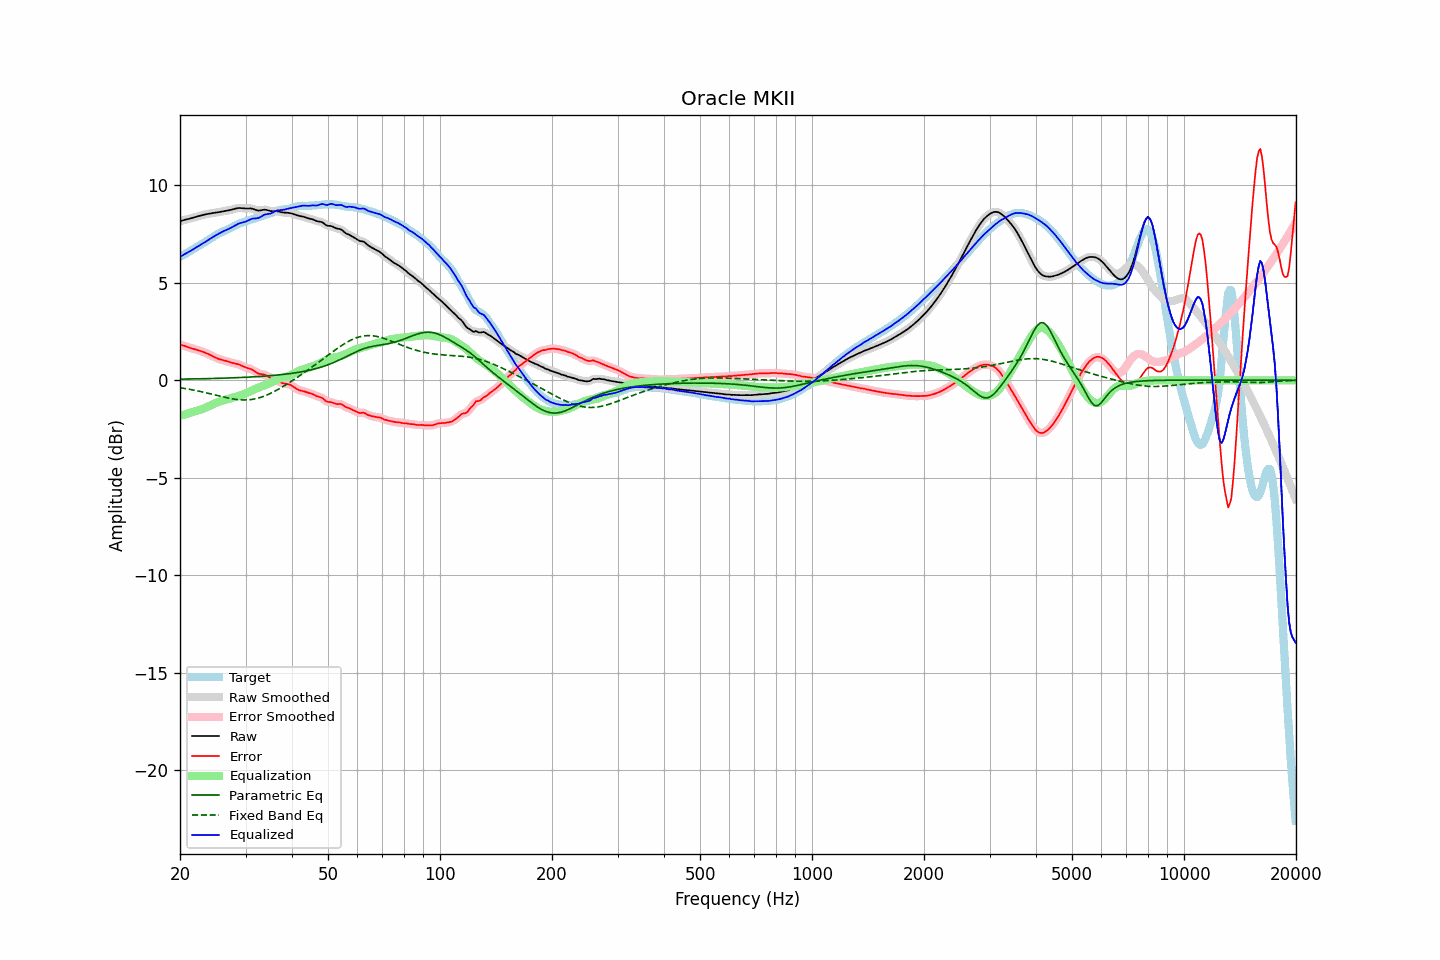

The table this chart was drawn from, first rows:
frequency, raw, error, smoothed, error_smoothed, equalization, parametric_eq, fixed_band_eq, equalized_raw, equalized_smoothed, target
20.00, 8.15, 1.82, 8.15, 1.82, -1.82, 0.06, -0.38, 6.33, 6.33, 6.33
20.20, 8.18, 1.80, 8.18, 1.80, -1.80, 0.06, -0.39, 6.38, 6.38, 6.38
20.40, 8.20, 1.78, 8.20, 1.78, -1.78, 0.06, -0.41, 6.43, 6.43, 6.42
20.61, 8.23, 1.76, 8.22, 1.76, -1.75, 0.06, -0.42, 6.47, 6.47, 6.47
20.81, 8.24, 1.73, 8.24, 1.73, -1.73, 0.06, -0.43, 6.52, 6.52, 6.51
21.02, 8.26, 1.70, 8.26, 1.70, -1.70, 0.06, -0.45, 6.56, 6.56, 6.56
21.23, 8.28, 1.67, 8.28, 1.67, -1.68, 0.07, -0.46, 6.61, 6.61, 6.61
21.44, 8.31, 1.65, 8.31, 1.65, -1.65, 0.07, -0.48, 6.65, 6.65, 6.66
21.66, 8.33, 1.62, 8.33, 1.62, -1.63, 0.07, -0.49, 6.70, 6.70, 6.71
21.87, 8.35, 1.60, 8.35, 1.60, -1.60, 0.07, -0.51, 6.75, 6.75, 6.75
22.09, 8.38, 1.58, 8.38, 1.58, -1.58, 0.07, -0.53, 6.80, 6.80, 6.80
22.31, 8.40, 1.55, 8.40, 1.55, -1.55, 0.07, -0.54, 6.85, 6.85, 6.85
22.54, 8.43, 1.53, 8.43, 1.53, -1.52, 0.08, -0.56, 6.90, 6.90, 6.90
22.76, 8.45, 1.50, 8.45, 1.50, -1.50, 0.08, -0.58, 6.95, 6.95, 6.95
22.99, 8.47, 1.47, 8.47, 1.47, -1.47, 0.08, -0.60, 7.00, 7.00, 7.00
23.22, 8.49, 1.44, 8.49, 1.44, -1.44, 0.08, -0.62, 7.05, 7.05, 7.05
23.45, 8.51, 1.40, 8.51, 1.40, -1.40, 0.08, -0.64, 7.10, 7.10, 7.10
23.69, 8.52, 1.37, 8.52, 1.37, -1.37, 0.09, -0.66, 7.16, 7.16, 7.15
23.92, 8.54, 1.33, 8.54, 1.33, -1.33, 0.09, -0.68, 7.21, 7.21, 7.21
24.16, 8.55, 1.29, 8.55, 1.29, -1.29, 0.09, -0.70, 7.26, 7.26, 7.26
24.40, 8.57, 1.25, 8.57, 1.25, -1.25, 0.09, -0.72, 7.32, 7.32, 7.31
24.65, 8.58, 1.21, 8.58, 1.21, -1.21, 0.09, -0.74, 7.37, 7.37, 7.37
24.89, 8.59, 1.17, 8.59, 1.17, -1.17, 0.10, -0.76, 7.42, 7.42, 7.42
25.14, 8.60, 1.13, 8.60, 1.13, -1.14, 0.10, -0.78, 7.46, 7.46, 7.47
25.39, 8.61, 1.09, 8.62, 1.10, -1.10, 0.10, -0.80, 7.51, 7.51, 7.52
25.65, 8.63, 1.07, 8.63, 1.07, -1.08, 0.10, -0.82, 7.56, 7.56, 7.56
25.91, 8.65, 1.05, 8.65, 1.05, -1.05, 0.11, -0.84, 7.60, 7.60, 7.60
26.16, 8.66, 1.03, 8.66, 1.03, -1.02, 0.11, -0.86, 7.64, 7.64, 7.64
26.43, 8.68, 1.01, 8.68, 1.01, -1.00, 0.11, -0.88, 7.68, 7.68, 7.67
26.69, 8.69, 0.98, 8.69, 0.98, -0.98, 0.11, -0.89, 7.71, 7.71, 7.71
26.96, 8.71, 0.96, 8.71, 0.96, -0.96, 0.12, -0.91, 7.75, 7.75, 7.75
27.23, 8.72, 0.93, 8.72, 0.93, -0.93, 0.12, -0.93, 7.79, 7.79, 7.79
27.50, 8.74, 0.90, 8.74, 0.91, -0.91, 0.12, -0.94, 7.83, 7.83, 7.84
27.77, 8.76, 0.88, 8.76, 0.88, -0.89, 0.13, -0.96, 7.87, 7.87, 7.88
28.05, 8.79, 0.86, 8.79, 0.86, -0.87, 0.13, -0.97, 7.92, 7.92, 7.92
28.33, 8.81, 0.85, 8.81, 0.85, -0.84, 0.13, -0.98, 7.97, 7.97, 7.96
28.62, 8.83, 0.83, 8.82, 0.82, -0.81, 0.14, -0.99, 8.01, 8.01, 8.00
28.90, 8.83, 0.80, 8.83, 0.80, -0.79, 0.14, -1.00, 8.05, 8.04, 8.03
29.19, 8.83, 0.76, 8.83, 0.76, -0.76, 0.14, -1.00, 8.07, 8.07, 8.06
29.48, 8.82, 0.72, 8.82, 0.72, -0.73, 0.15, -1.01, 8.09, 8.09, 8.09
29.78, 8.81, 0.69, 8.81, 0.69, -0.70, 0.15, -1.01, 8.11, 8.11, 8.12
30.08, 8.80, 0.65, 8.81, 0.65, -0.67, 0.16, -1.01, 8.14, 8.14, 8.15
30.38, 8.81, 0.63, 8.81, 0.63, -0.63, 0.16, -1.00, 8.18, 8.18, 8.18
30.68, 8.81, 0.60, 8.81, 0.60, -0.59, 0.16, -1.00, 8.22, 8.22, 8.21
30.99, 8.81, 0.57, 8.81, 0.57, -0.55, 0.17, -0.99, 8.25, 8.25, 8.23
31.30, 8.79, 0.54, 8.79, 0.53, -0.51, 0.17, -0.98, 8.28, 8.28, 8.26
31.61, 8.77, 0.49, 8.77, 0.48, -0.48, 0.18, -0.96, 8.29, 8.29, 8.28
31.93, 8.73, 0.43, 8.74, 0.43, -0.44, 0.18, -0.95, 8.30, 8.30, 8.31
32.24, 8.71, 0.38, 8.71, 0.38, -0.40, 0.19, -0.93, 8.31, 8.31, 8.33
32.57, 8.70, 0.34, 8.70, 0.34, -0.37, 0.19, -0.90, 8.33, 8.33, 8.36
32.89, 8.71, 0.32, 8.71, 0.32, -0.34, 0.20, -0.88, 8.37, 8.37, 8.39
33.22, 8.72, 0.31, 8.72, 0.31, -0.31, 0.20, -0.85, 8.41, 8.41, 8.41
33.55, 8.74, 0.30, 8.74, 0.30, -0.28, 0.21, -0.82, 8.46, 8.46, 8.44
33.89, 8.74, 0.28, 8.74, 0.27, -0.25, 0.22, -0.79, 8.50, 8.49, 8.47
34.23, 8.73, 0.23, 8.73, 0.23, -0.21, 0.22, -0.76, 8.52, 8.51, 8.49
34.57, 8.71, 0.18, 8.71, 0.18, -0.18, 0.23, -0.72, 8.53, 8.53, 8.52
34.92, 8.68, 0.12, 8.68, 0.13, -0.14, 0.24, -0.68, 8.54, 8.54, 8.56
35.27, 8.67, 0.08, 8.67, 0.08, -0.10, 0.24, -0.64, 8.57, 8.57, 8.59
35.62, 8.67, 0.05, 8.67, 0.05, -0.06, 0.25, -0.60, 8.61, 8.61, 8.62
35.97, 8.67, 0.02, 8.67, 0.02, -0.01, 0.26, -0.56, 8.66, 8.65, 8.65
... 635 more rows
